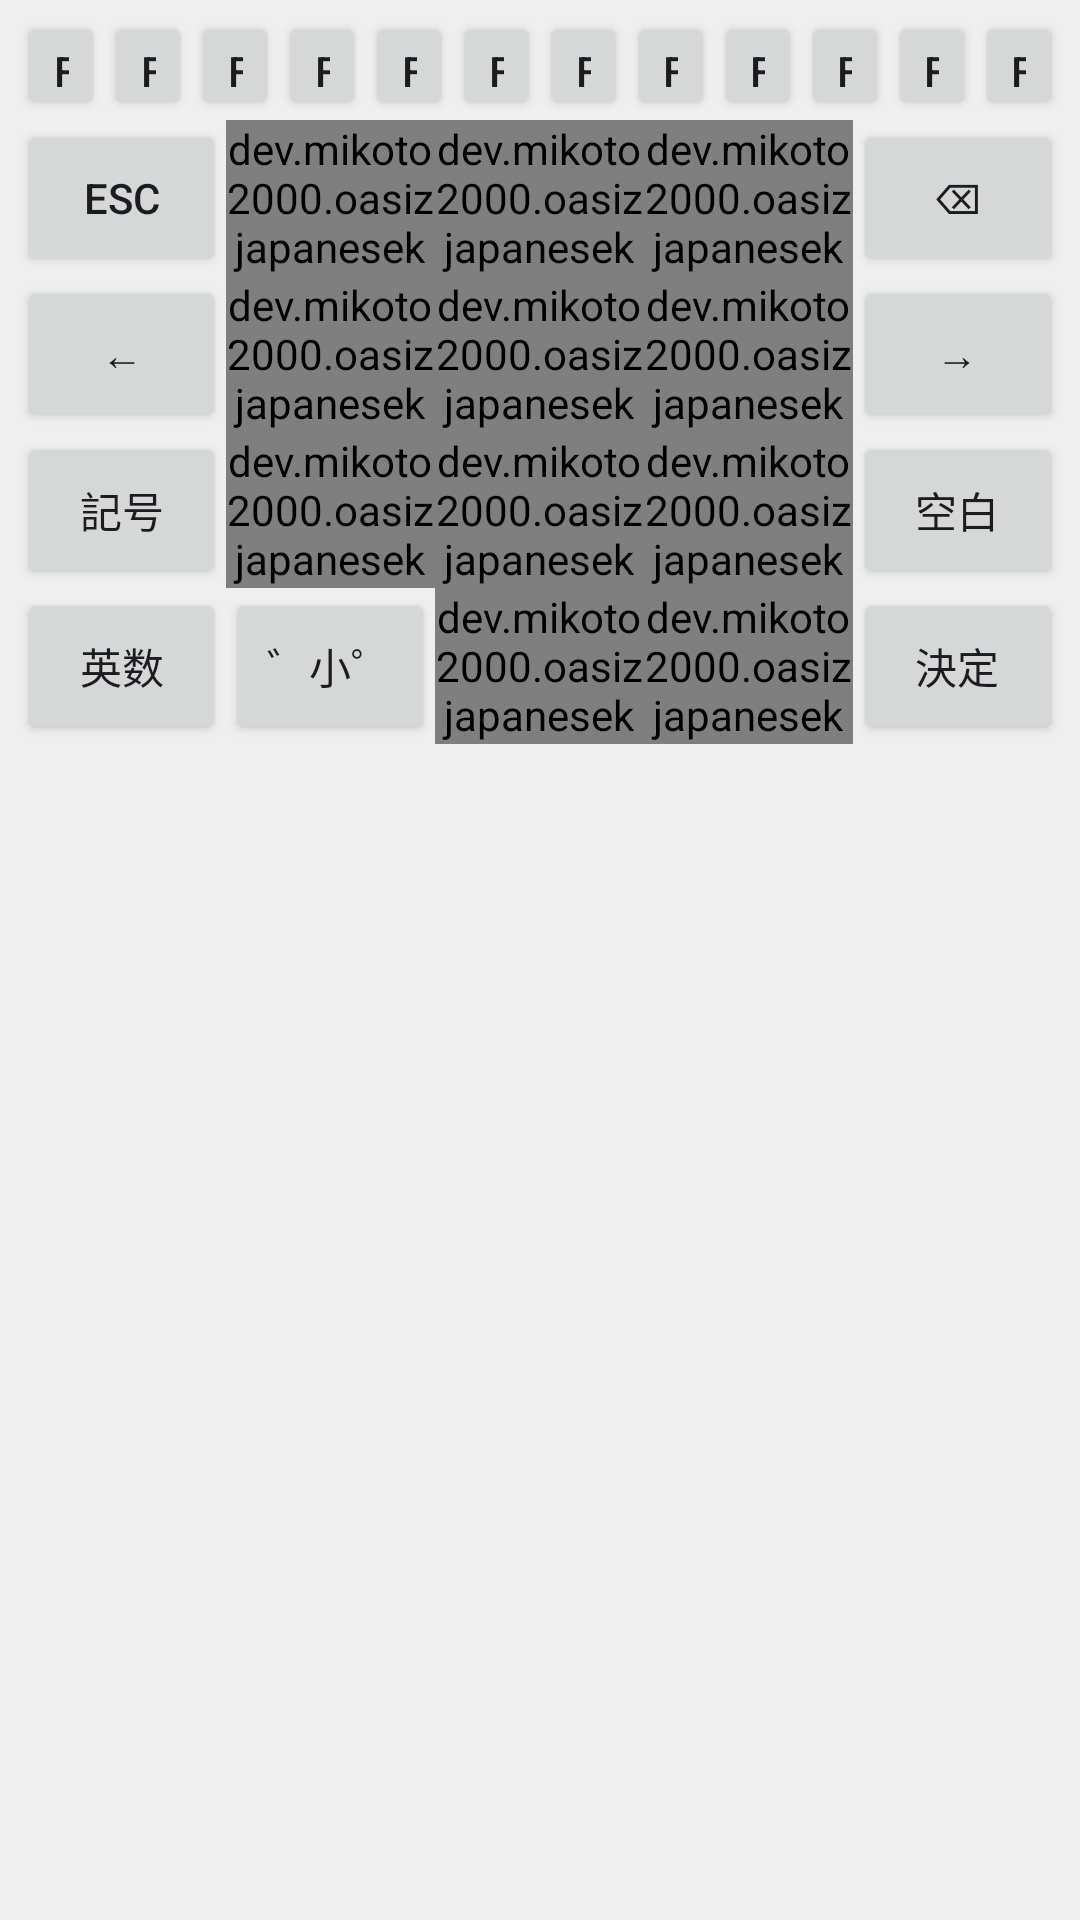

Write the Android layout XML for this screen, with the resource values it uses.
<!-- AndroidManifest.xml: application theme Theme.OasizJapaneseKeyboard -->
<!-- res/layout/keyboard_kana_12_swipe.xml -->
<?xml version="1.0" encoding="utf-8"?>
<LinearLayout xmlns:android="http://schemas.android.com/apk/res/android"
    android:layout_width="match_parent"
    android:layout_height="wrap_content"
    android:orientation="vertical"
    android:paddingStart="6dp"
    android:paddingTop="4dp"
    android:paddingEnd="6dp"
    android:paddingBottom="4dp"
    android:background="#EFEFEF">

    <LinearLayout
        android:id="@+id/candidates_root"
        android:layout_width="match_parent"
        android:layout_height="wrap_content"
        android:orientation="vertical"
        android:visibility="gone"
        android:paddingStart="4dp"
        android:paddingEnd="4dp">

        <LinearLayout
            android:id="@+id/segment_controls"
            android:layout_width="match_parent"
            android:layout_height="40dp"
            android:orientation="horizontal"
            android:visibility="gone"
            android:gravity="center_vertical">

            <Button
                android:id="@+id/segment_shrink_right"
                android:layout_width="40dp"
                android:layout_height="match_parent"
                android:text="‹" />

            <HorizontalScrollView
                android:id="@+id/segment_container"
                android:layout_width="0dp"
                android:layout_height="match_parent"
                android:layout_weight="1"
                android:fillViewport="true">

                <LinearLayout
                    android:id="@+id/segment_list"
                    android:layout_width="wrap_content"
                    android:layout_height="match_parent"
                    android:orientation="horizontal"
                    android:gravity="center_vertical" />
            </HorizontalScrollView>

            <Button
                android:id="@+id/segment_expand_right"
                android:layout_width="40dp"
                android:layout_height="match_parent"
                android:text="›" />
        </LinearLayout>

        <HorizontalScrollView
            android:id="@+id/candidate_container"
            android:layout_width="match_parent"
            android:layout_height="44dp"
            android:fillViewport="true">

            <LinearLayout
                android:id="@+id/candidate_list"
                android:layout_width="wrap_content"
                android:layout_height="match_parent"
                android:orientation="horizontal"
                android:gravity="center_vertical" />
        </HorizontalScrollView>
    </LinearLayout>

    <LinearLayout
        android:id="@+id/row_fn"
        android:layout_width="match_parent"
        android:layout_height="wrap_content"
        android:orientation="horizontal"
        android:gravity="center_vertical">

        <Button android:id="@+id/key_f1" android:layout_width="0dp" android:layout_height="36dp" android:layout_weight="1" android:text="F1" />
        <Button android:id="@+id/key_f2" android:layout_width="0dp" android:layout_height="36dp" android:layout_weight="1" android:text="F2" />
        <Button android:id="@+id/key_f3" android:layout_width="0dp" android:layout_height="36dp" android:layout_weight="1" android:text="F3" />
        <Button android:id="@+id/key_f4" android:layout_width="0dp" android:layout_height="36dp" android:layout_weight="1" android:text="F4" />
        <Button android:id="@+id/key_f5" android:layout_width="0dp" android:layout_height="36dp" android:layout_weight="1" android:text="F5" />
        <Button android:id="@+id/key_f6" android:layout_width="0dp" android:layout_height="36dp" android:layout_weight="1" android:text="F6" />
        <Button android:id="@+id/key_f7" android:layout_width="0dp" android:layout_height="36dp" android:layout_weight="1" android:text="F7" />
        <Button android:id="@+id/key_f8" android:layout_width="0dp" android:layout_height="36dp" android:layout_weight="1" android:text="F8" />
        <Button android:id="@+id/key_f9" android:layout_width="0dp" android:layout_height="36dp" android:layout_weight="1" android:text="F9" />
        <Button android:id="@+id/key_f10" android:layout_width="0dp" android:layout_height="36dp" android:layout_weight="1" android:text="F10" />
        <Button android:id="@+id/key_f11" android:layout_width="0dp" android:layout_height="36dp" android:layout_weight="1" android:text="F11" />
        <Button android:id="@+id/key_f12" android:layout_width="0dp" android:layout_height="36dp" android:layout_weight="1" android:text="F12" />
    </LinearLayout>

    <LinearLayout
        android:layout_width="match_parent"
        android:layout_height="wrap_content"
        android:orientation="horizontal"
        android:gravity="center_vertical">

        <Button
            android:id="@+id/key_esc"
            android:layout_width="0dp"
            android:layout_height="52dp"
            android:layout_weight="1"
            android:text="Esc" />

        <dev.mikoto2000.oasizjapanesekeyboard.ime.FlickKeyButton android:layout_width="0dp" android:layout_height="52dp" android:layout_weight="1"
            android:text="あ" android:tag="kana_flick:あ:い:う:え:お" />
        <dev.mikoto2000.oasizjapanesekeyboard.ime.FlickKeyButton android:layout_width="0dp" android:layout_height="52dp" android:layout_weight="1"
            android:text="か" android:tag="kana_flick:か:き:く:け:こ" />
        <dev.mikoto2000.oasizjapanesekeyboard.ime.FlickKeyButton android:layout_width="0dp" android:layout_height="52dp" android:layout_weight="1"
            android:text="さ" android:tag="kana_flick:さ:し:す:せ:そ" />

        <Button
            android:id="@+id/key_backspace"
            android:layout_width="0dp"
            android:layout_height="52dp"
            android:layout_weight="1"
            android:text="⌫" />
    </LinearLayout>

    <LinearLayout
        android:layout_width="match_parent"
        android:layout_height="wrap_content"
        android:orientation="horizontal"
        android:gravity="center_vertical">

        <Button
            android:id="@+id/key_arrow_left"
            android:layout_width="0dp"
            android:layout_height="52dp"
            android:layout_weight="1"
            android:text="←" />

        <dev.mikoto2000.oasizjapanesekeyboard.ime.FlickKeyButton android:layout_width="0dp" android:layout_height="52dp" android:layout_weight="1"
            android:text="た" android:tag="kana_flick:た:ち:つ:て:と" />
        <dev.mikoto2000.oasizjapanesekeyboard.ime.FlickKeyButton android:layout_width="0dp" android:layout_height="52dp" android:layout_weight="1"
            android:text="な" android:tag="kana_flick:な:に:ぬ:ね:の" />
        <dev.mikoto2000.oasizjapanesekeyboard.ime.FlickKeyButton android:layout_width="0dp" android:layout_height="52dp" android:layout_weight="1"
            android:text="は" android:tag="kana_flick:は:ひ:ふ:へ:ほ" />

        <Button
            android:id="@+id/key_arrow_right"
            android:layout_width="0dp"
            android:layout_height="52dp"
            android:layout_weight="1"
            android:text="→" />
    </LinearLayout>

    <LinearLayout
        android:layout_width="match_parent"
        android:layout_height="wrap_content"
        android:orientation="horizontal"
        android:gravity="center_vertical">

        <Button
            android:layout_width="0dp"
            android:layout_height="52dp"
            android:layout_weight="1"
            android:text="記号"
            android:tag="action:switch_kana_12_symbol" />

        <dev.mikoto2000.oasizjapanesekeyboard.ime.FlickKeyButton android:layout_width="0dp" android:layout_height="52dp" android:layout_weight="1"
            android:text="ま" android:tag="kana_flick:ま:み:む:め:も" />
        <dev.mikoto2000.oasizjapanesekeyboard.ime.FlickKeyButton android:layout_width="0dp" android:layout_height="52dp" android:layout_weight="1"
            android:text="や" android:tag="kana_flick:や:「:ゆ:」:よ" />
        <dev.mikoto2000.oasizjapanesekeyboard.ime.FlickKeyButton android:layout_width="0dp" android:layout_height="52dp" android:layout_weight="1"
            android:text="ら" android:tag="kana_flick:ら:り:る:れ:ろ" />

        <Button
            android:layout_width="0dp"
            android:layout_height="52dp"
            android:layout_weight="1"
            android:text="空白"
            android:tag="action:commit_space" />
    </LinearLayout>

    <LinearLayout
        android:layout_width="match_parent"
        android:layout_height="wrap_content"
        android:orientation="horizontal"
        android:gravity="center_vertical">

        <Button
            android:layout_width="0dp"
            android:layout_height="52dp"
            android:layout_weight="1"
            android:text="英数"
            android:tag="action:switch_english_12" />

        <Button
            android:layout_width="0dp"
            android:layout_height="52dp"
            android:layout_weight="1"
            android:text="゛小゜"
            android:tag="action:kana_modifier" />

        <dev.mikoto2000.oasizjapanesekeyboard.ime.FlickKeyButton android:layout_width="0dp" android:layout_height="52dp" android:layout_weight="1"
            android:text="わ" android:tag="kana_flick:わ:を:ん:ー:〜" />

        <dev.mikoto2000.oasizjapanesekeyboard.ime.FlickKeyButton android:layout_width="0dp" android:layout_height="52dp" android:layout_weight="1"
            android:text="、。" android:tag="kana_flick:、:。:？:！:…" />

        <Button
            android:id="@+id/key_enter"
            android:layout_width="0dp"
            android:layout_height="52dp"
            android:layout_weight="1"
            android:text="決定" />
    </LinearLayout>

</LinearLayout>
<!-- resources referenced by this layout -->
<resources>
  <style name="Theme.OasizJapaneseKeyboard" parent="Base.Theme.OasizJapaneseKeyboard" />
  <style name="Base.Theme.OasizJapaneseKeyboard" parent="Theme.Material3.DayNight.NoActionBar">
          
          
      </style>
</resources>
